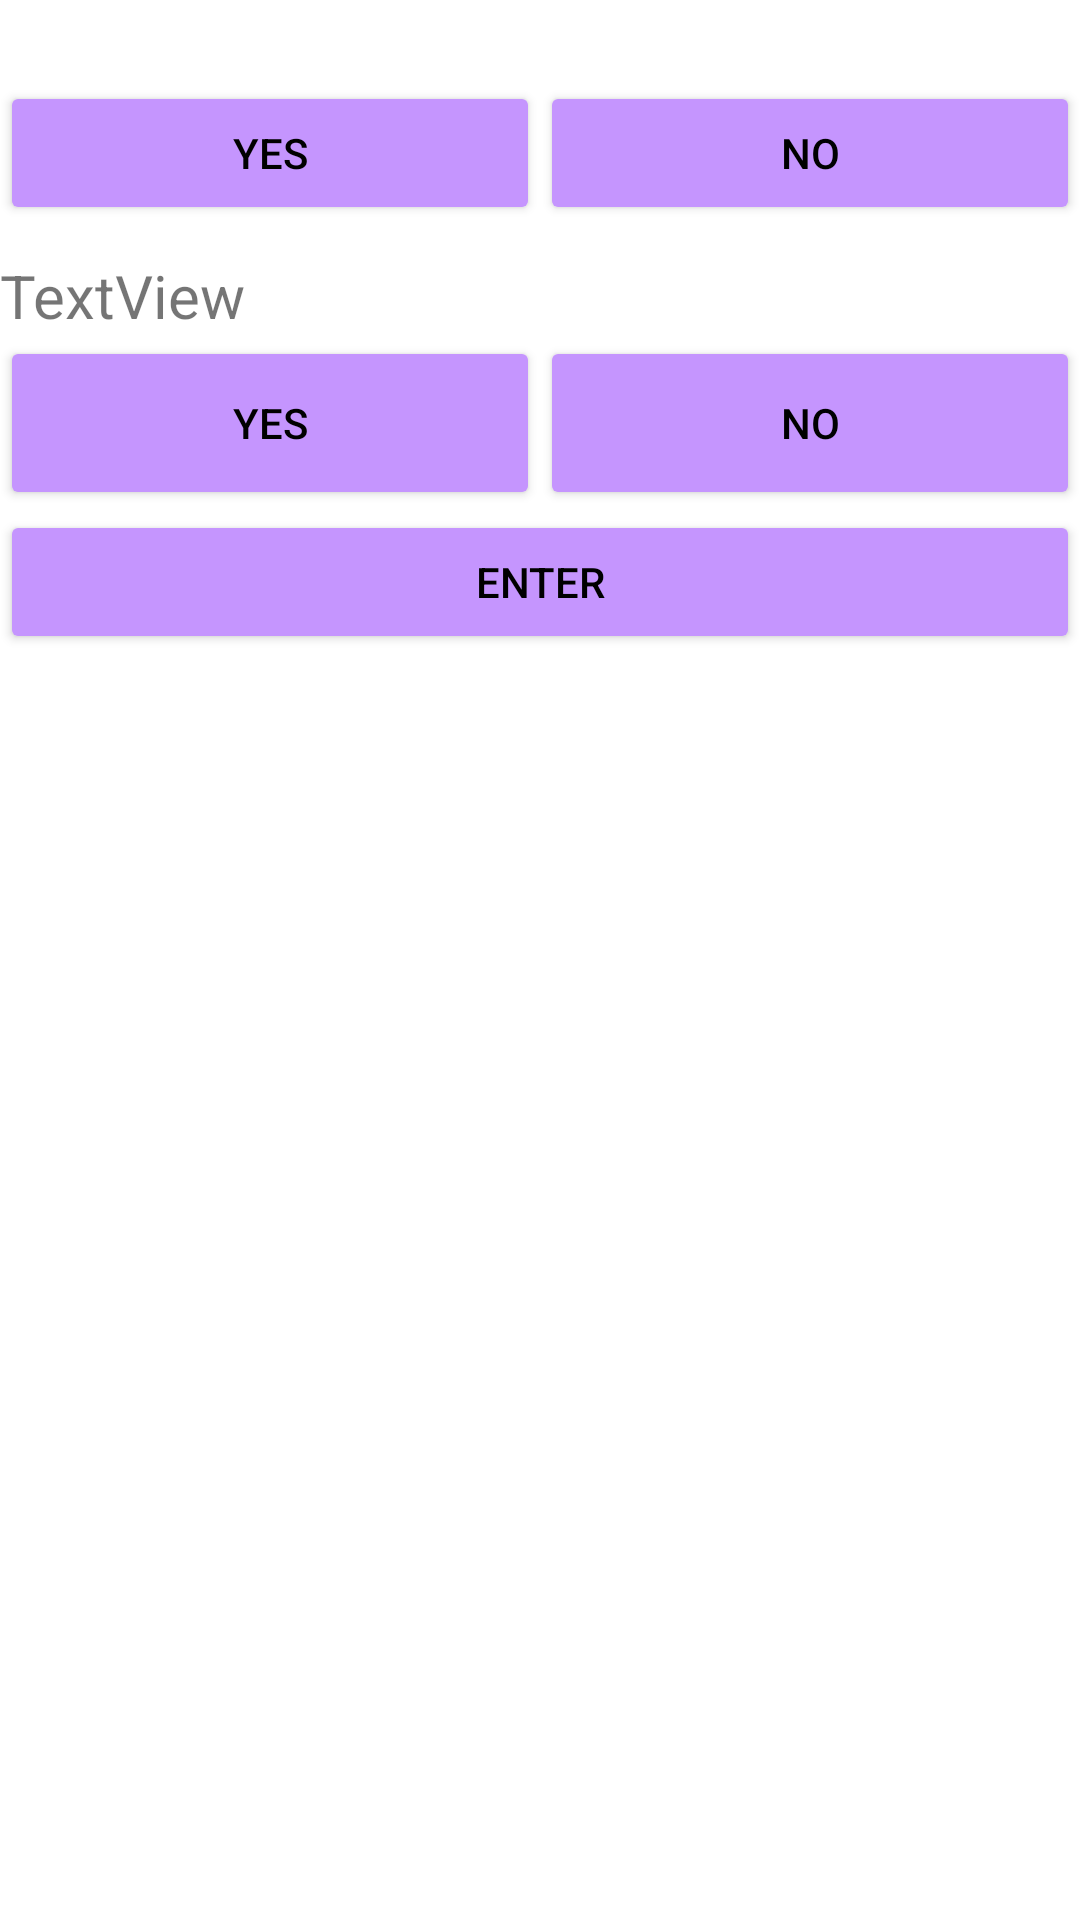

Reconstruct the res/layout file that produces this screen, plus the resources it refers to.
<!-- AndroidManifest.xml: application theme Theme.DemoApplication -->
<!-- res/layout/course_check.xml -->
<?xml version="1.0" encoding="utf-8"?>

<androidx.constraintlayout.widget.ConstraintLayout xmlns:android="http://schemas.android.com/apk/res/android"
    android:layout_width="match_parent"
    android:background="@color/backgroundC"
    android:layout_height="match_parent">

    <LinearLayout
        android:layout_width="match_parent"
        android:layout_height="match_parent"
        android:orientation="vertical">

        <TextView
            android:id="@+id/quest"
            android:textColor="@color/textViewTextC"
            android:layout_width="match_parent"
            android:layout_height="wrap_content"
            android:textAlignment="textStart"
            android:textSize="20sp" />

        <LinearLayout
            android:layout_width="match_parent"
            android:layout_height="58dp"
            android:orientation="horizontal">

            <Button
                style="@style/buttonStyle"
                android:id="@+id/yesOne"
                android:layout_width="wrap_content"
                android:layout_height="wrap_content"
                android:layout_weight="1"
                android:text="@string/YesButton" />

            <Button
                style="@style/buttonStyle"
                android:id="@+id/noOne"
                android:layout_width="wrap_content"
                android:layout_height="wrap_content"
                android:layout_weight="1"
                android:text="@string/NoButton" />
        </LinearLayout>

        <TextView
            android:id="@+id/quest2"
            android:layout_width="match_parent"
            android:layout_height="wrap_content"
            android:text="TextView"
            android:textSize="20sp" />

        <LinearLayout
            android:layout_width="match_parent"
            android:layout_height="58dp"
            android:orientation="horizontal">

            <Button
                style="@style/buttonStyle"
                android:id="@+id/yesTwo"
                android:layout_width="wrap_content"
                android:layout_height="58dp"
                android:layout_weight="1"
                android:text="@string/YesButton" />

            <Button
                style="@style/buttonStyle"
                android:id="@+id/noTwo"
                android:layout_width="wrap_content"
                android:layout_height="58dp"
                android:layout_weight="1"
                android:text="@string/NoButton" />
        </LinearLayout>

        <LinearLayout
            android:layout_width="match_parent"
            android:layout_height="wrap_content"
            android:orientation="horizontal">

            <Button
                style="@style/buttonStyle"
                android:id="@+id/postEnterButton"
                android:layout_width="wrap_content"
                android:layout_height="wrap_content"
                android:layout_weight="1"
                android:text="@string/postEnterButton" />
        </LinearLayout>
    </LinearLayout>

</androidx.constraintlayout.widget.ConstraintLayout>
<!-- resources referenced by this layout -->
<resources>
  <color name="backgroundC">#FFFFFFFF</color>
  <color name="textViewTextC">#FF000000</color>
  <string name="NoButton">No</string>
  <string name="YesButton">Yes</string>
  <string name="postEnterButton">Enter</string>
  <style name="buttonStyle">
          <item name="android:backgroundTint">@color/buttonC</item>
          <item name="android:textColor">@color/buttonTextC</item>
          <item name="cornerRadius">100dp</item>
      </style>
  <style name="Theme.DemoApplication" parent="Theme.MaterialComponents.DayNight.NoActionBar">
          
          <item name="colorPrimary">@color/purple_200</item>
          <item name="colorPrimaryVariant">@color/purple_700</item>
          <item name="colorOnPrimary">@color/black</item>
          
          <item name="colorSecondary">@color/purple_200</item>
          <item name="colorSecondaryVariant">@color/purple_200</item>
          <item name="colorOnSecondary">@color/black</item>
          
          <item name="android:statusBarColor" tools:targetApi="l">?attr/colorPrimaryVariant</item>
          
      </style>
  <color name="buttonC">#c595fe</color>
  <color name="buttonTextC">#FF000000</color>
  <color name="purple_200">#FFBB86FC</color>
  <color name="purple_700">#FF3700B3</color>
  <color name="black">#FF000000</color>
</resources>
